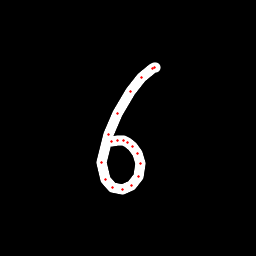

The file beside this chart, header and first rows:
x, y, hover, eod
155.2, 67.83, 0.0, 0.0
154.5, 67.66, 0.0, 0.0
152.3, 68.47, 0.0, 0.0
141.9, 77.73, 0.0, 0.0
130.1, 91.98, 0.0, 0.0
117.1, 113.6, 0.0, 0.0
108.2, 134.3, 0.0, 0.0
101.6, 162.8, 0.0, 0.0
105.2, 179.8, 0.0, 0.0
112.2, 187.8, 0.0, 0.0
122.9, 189.6, 0.0, 0.0
131.1, 185.6, 0.0, 0.0
138.2, 176.1, 0.0, 0.0
140.3, 163.5, 0.0, 0.0
137.3, 153.3, 0.0, 0.0
132.2, 146.4, 0.0, 0.0
127.5, 142.9, 0.0, 0.0
123, 140.7, 0.0, 0.0
117.7, 140.1, 0.0, 0.0
111.9, 141.8, 0.0, 1.0
